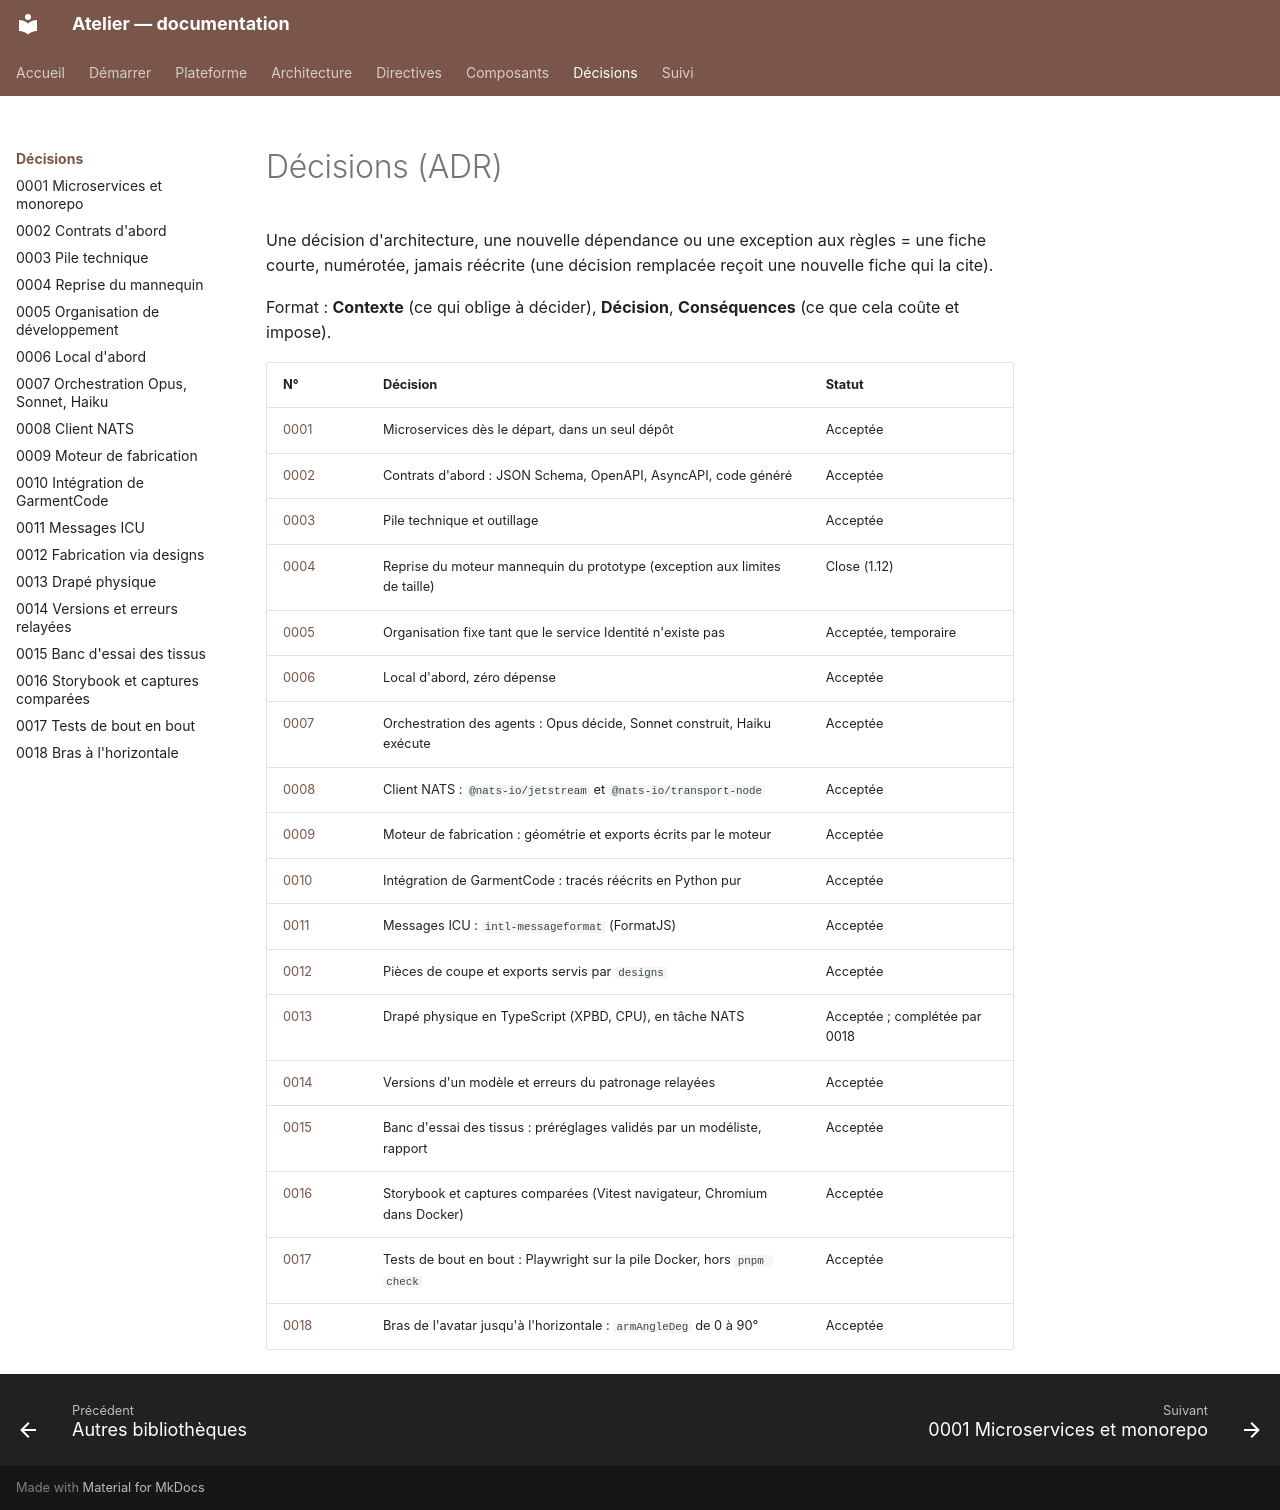

repository: THackSRT/model-design · page: adr/index.html · generator: mkdocs

# Décisions (ADR)

Une décision d'architecture, une nouvelle dépendance ou une exception aux règles = une fiche courte,
numérotée, jamais réécrite (une décision remplacée reçoit une nouvelle fiche qui la cite).

Format : **Contexte** (ce qui oblige à décider), **Décision**, **Conséquences** (ce que cela coûte et impose).

| N°                                            | Décision                                                                   | Statut                        |
| --------------------------------------------- | -------------------------------------------------------------------------- | ----------------------------- |
| [0001](0001-microservices-monorepo.md)        | Microservices dès le départ, dans un seul dépôt                            | Acceptée                      |
| [0002](0002-contrats-d-abord.md)              | Contrats d'abord : JSON Schema, OpenAPI, AsyncAPI, code généré             | Acceptée                      |
| [0003](0003-pile-technique.md)                | Pile technique et outillage                                                | Acceptée                      |
| [0004](0004-reprise-moteur-mannequin.md)      | Reprise du moteur mannequin du prototype (exception aux limites de taille) | Close (1.12)                  |
| [0005](0005-organisation-de-developpement.md) | Organisation fixe tant que le service Identité n'existe pas                | Acceptée, temporaire          |
| [0006](0006-local-d-abord.md)                 | Local d'abord, zéro dépense                                                | Acceptée                      |
| [0007](0007-orchestration-des-modeles.md)     | Orchestration des agents : Opus décide, Sonnet construit, Haiku exécute    | Acceptée                      |
| [0008](0008-client-nats.md)                   | Client NATS : `@nats-io/jetstream` et `@nats-io/transport-node`            | Acceptée                      |
| [0009](0009-moteur-de-fabrication.md)         | Moteur de fabrication : géométrie et exports écrits par le moteur          | Acceptée                      |
| [0010](0010-integration-garmentcode.md)       | Intégration de GarmentCode : tracés réécrits en Python pur                 | Acceptée                      |
| [0011](0011-messages-icu.md)                  | Messages ICU : `intl-messageformat` (FormatJS)                             | Acceptée                      |
| [0012](0012-fabrication-via-designs.md)       | Pièces de coupe et exports servis par `designs`                            | Acceptée                      |
| [0013](0013-drape-physique.md)                | Drapé physique en TypeScript (XPBD, CPU), en tâche NATS                    | Acceptée ; complétée par 0018 |
| [0014](0014-versions-et-erreurs-relayees.md)  | Versions d'un modèle et erreurs du patronage relayées                      | Acceptée                      |
| [0015](0015-banc-d-essai-des-tissus.md)       | Banc d'essai des tissus : préréglages validés par un modéliste, rapport    | Acceptée                      |
| [0016](0016-storybook-et-captures.md)         | Storybook et captures comparées (Vitest navigateur, Chromium dans Docker)  | Acceptée                      |
| [0017](0017-tests-de-bout-en-bout.md)         | Tests de bout en bout : Playwright sur la pile Docker, hors `pnpm check`   | Acceptée                      |
| [0018](0018-bras-a-l-horizontale.md)          | Bras de l'avatar jusqu'à l'horizontale : `armAngleDeg` de 0 à 90°          | Acceptée                      |
